Dataset: dataset (GitHub, Loshkaal/myCode). Classes: Domik, Ekomilk, Ekoniva, Nyanya, Spar.

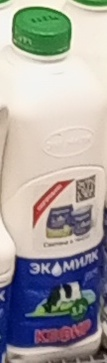
Label: Ekomilk

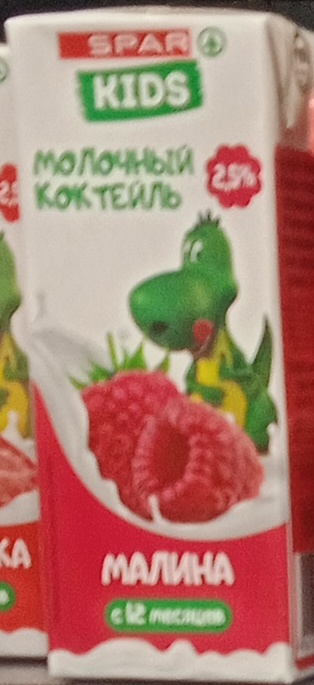
Label: Spar

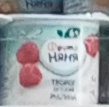
Label: Nyanya

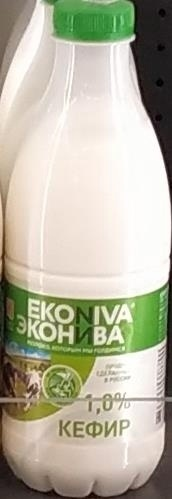
Label: Ekoniva

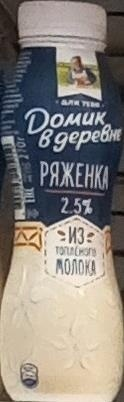
Label: Domik

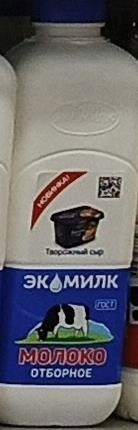
Label: Ekomilk
